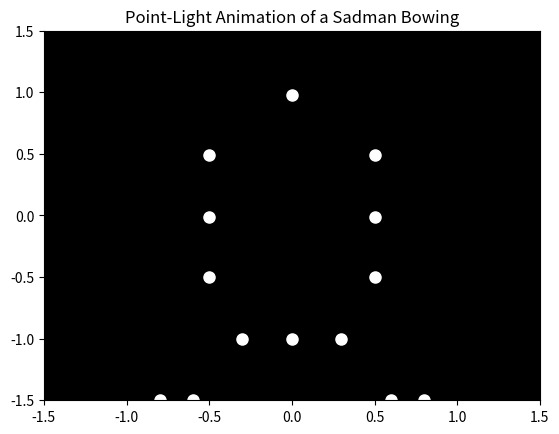

Python code for this plot:

import numpy as np
import matplotlib.pyplot as plt
import matplotlib.animation as animation

# **Parameters**
num_points = 15  # Number of point-lights
duration = 2000  # Duration of the animation in milliseconds 
fps = 30         # Frames per second
frames = int(duration / 1000 * fps)  # Total number of frames

# **Creating the figure and axes**
fig, ax = plt.subplots()
ax.set_xlim(-1.5, 1.5)
ax.set_ylim(-1.5, 1.5)
ax.set_facecolor('black')

# **Initialize Points for a Sadman Bowing**
# Initial positions of the points (15 points representing key joints)
point_positions = np.array([
    [0, 1],   # Head
    [-0.5, 0.5], [0.5, 0.5],  # Shoulders
    [-0.5, 0], [0.5, 0],  # Elbows
    [-0.5, -0.5], [0.5, -0.5],  # Wrists
    [0, -1], # Torso
    [-0.8, -1.5], [0.8, -1.5],  # Knees
    [-0.5, -2], [0.5, -2],  # Ankles
    [-0.6, -1.5], [0.6, -1.5],  # Feet
    [-0.3, -1], [0.3, -1]   # Feet Extra Points
])

# **Creating a scatter plot for points**
points, = ax.plot([], [], 'wo', markersize=8)

# **Update Function**
def update(frame):
    # Modify point_positions to simulate bowing
    # Bowing action: lowering the upper body and moving the head down
    bow_angle = (frame / frames) * np.pi * 0.5  # Adjust angle of bowing
    point_positions[0][1] -= 0.01  # Head moving down
    point_positions[7][1] -= 0.01 * np.sin(bow_angle) # Torso bends
    for i in range(1, 5):
        point_positions[i][1] -= 0.005  # Shoulders and elbows lower slightly
    points.set_data(point_positions[:, 0], point_positions[:, 1])
    return points,

# **Animation**
ani = animation.FuncAnimation(fig, update, frames=frames, blit=True, interval=1000/fps)

plt.title('Point-Light Animation of a Sadman Bowing')
plt.show()
